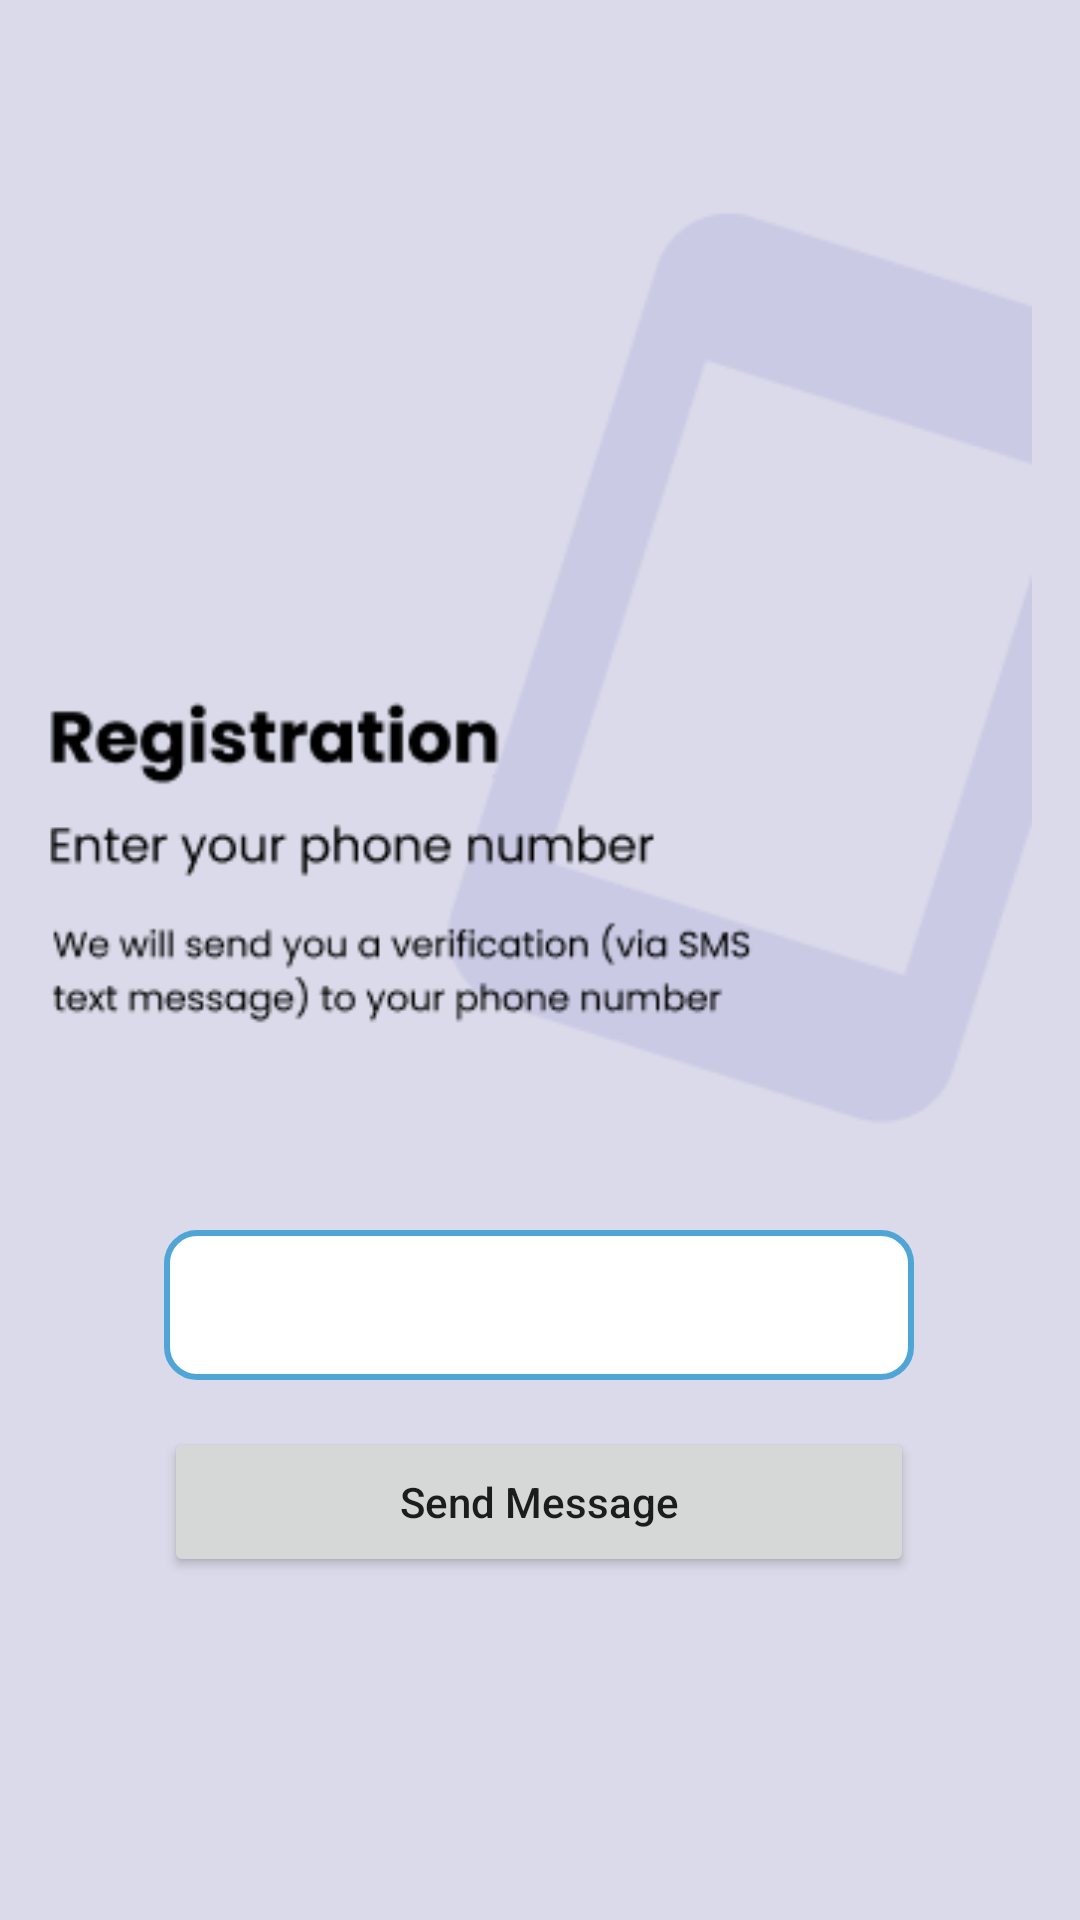

Here is an Android app screen rendered from its layout file. Give the layout XML and the strings, colors and styles it references.
<!-- AndroidManifest.xml: application theme Theme.TextSafe -->
<!-- res/layout/fragment_login_register.xml -->
<?xml version="1.0" encoding="utf-8"?>
<androidx.constraintlayout.widget.ConstraintLayout xmlns:android="http://schemas.android.com/apk/res/android"
    xmlns:app="http://schemas.android.com/apk/res-auto"
    xmlns:tools="http://schemas.android.com/tools"
    android:id="@+id/container"
    android:layout_width="match_parent"
    android:layout_height="match_parent"
    android:background="@color/light_purple"
    android:paddingLeft="@dimen/fragment_horizontal_margin"
    android:paddingTop="@dimen/fragment_vertical_margin"
    android:paddingRight="@dimen/fragment_horizontal_margin"
    android:paddingBottom="@dimen/fragment_vertical_margin"
    tools:context=".ui.login.LoginRegisterFragment">

    <ProgressBar
        android:id="@+id/loading"
        android:layout_width="wrap_content"
        android:layout_height="wrap_content"
        android:layout_gravity="center"
        android:layout_marginTop="64dp"
        android:layout_marginBottom="64dp"
        android:visibility="gone"
        app:layout_constraintBottom_toBottomOf="parent"
        app:layout_constraintTop_toTopOf="parent"
        app:layout_constraintVertical_bias="0.3"
        tools:layout_editor_absoluteX="16dp" />

    <Button
        android:id="@+id/sendButton"
        android:layout_width="250dp"
        android:layout_height="50dp"
        android:text="Send Message"
        android:textAllCaps="false"
        app:layout_constraintBottom_toBottomOf="parent"
        app:layout_constraintEnd_toEndOf="parent"
        app:layout_constraintHorizontal_bias="0.496"
        app:layout_constraintStart_toStartOf="parent"
        app:layout_constraintTop_toBottomOf="@+id/phoneNumber"
        app:layout_constraintVertical_bias="0.136" />

    <EditText
        android:id="@+id/phoneNumber"
        android:layout_width="250dp"
        android:layout_height="50dp"
        android:layout_marginBottom="164dp"
        android:background="@drawable/back"
        android:ems="10"
        android:gravity="center"
        android:inputType="phone"
        android:textColor="@color/black"
        app:layout_constraintBottom_toBottomOf="parent"
        app:layout_constraintEnd_toEndOf="parent"
        app:layout_constraintHorizontal_bias="0.496"
        app:layout_constraintStart_toStartOf="parent"
        tools:text="@tools:sample/us_phones" />

    <ImageView
        android:id="@+id/imageView2"
        android:layout_width="38dp"
        android:layout_height="20dp"
        android:layout_marginTop="16dp"
        android:layout_marginBottom="14dp"
        android:src="@drawable/flag"
        app:layout_constraintBottom_toBottomOf="@+id/phoneNumber"
        app:layout_constraintEnd_toEndOf="@+id/phoneNumber"
        app:layout_constraintHorizontal_bias="0.056"
        app:layout_constraintStart_toStartOf="@+id/phoneNumber"
        app:layout_constraintTop_toTopOf="@+id/phoneNumber"
        app:layout_constraintVertical_bias="1.0" />

    <ImageView
        android:id="@+id/imageView3"
        android:layout_width="wrap_content"
        android:layout_height="wrap_content"
        android:src="@drawable/app_register"
        app:layout_constraintBottom_toTopOf="@+id/phoneNumber"
        app:layout_constraintEnd_toEndOf="parent"
        app:layout_constraintHorizontal_bias="0.5"
        app:layout_constraintStart_toStartOf="parent"
        app:layout_constraintTop_toTopOf="parent"
        app:layout_constraintVertical_bias="0.633" />

</androidx.constraintlayout.widget.ConstraintLayout>
<!-- resources referenced by this layout -->
<resources>
  <color name="black">#FF000000</color>
  <color name="light_purple">#DADAEA</color>
  <dimen name="fragment_horizontal_margin">16dp</dimen>
  <dimen name="fragment_vertical_margin">16dp</dimen>
  <!-- drawable app_register: png bitmap (drawable-v24, 13282 bytes) -->
  <!-- drawable back (drawable) -->
  <?xml version="1.0" encoding="utf-8"?>
  <shape xmlns:android="http://schemas.android.com/apk/res/android" android:shape="rectangle" >
      <solid android:color="@android:color/white" />
      <stroke android:width="2dip" android:color="#4fa5d5"/>
      <corners android:radius="10dp"/>
  </shape>
  <style name="Theme.TextSafe" parent="Theme.MaterialComponents.DayNight.DarkActionBar">
          
          <item name="colorPrimary">@color/purple_500</item>
          <item name="colorPrimaryVariant">@color/purple_700</item>
          <item name="colorOnPrimary">@color/white</item>
          
          <item name="colorSecondary">@color/teal_200</item>
          <item name="colorSecondaryVariant">@color/teal_700</item>
          <item name="colorOnSecondary">@color/black</item>
          
          <item name="android:statusBarColor" tools:targetApi="l">?attr/colorPrimaryVariant</item>
          
      </style>
  <color name="purple_500">#5E92E1</color>
  <color name="purple_700">#FF3700B3</color>
  <color name="white">#FFFFFFFF</color>
  <color name="teal_200">#FF03DAC5</color>
  <color name="teal_700">#FF018786</color>
</resources>
